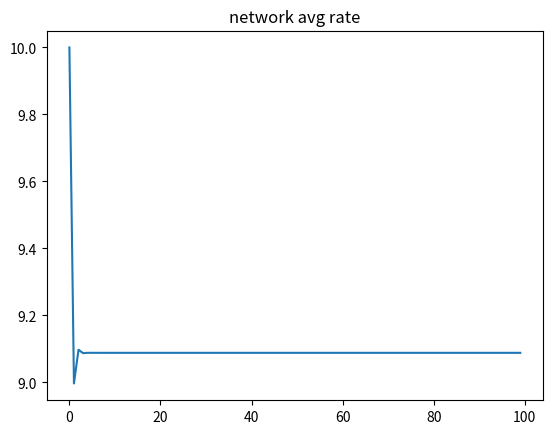
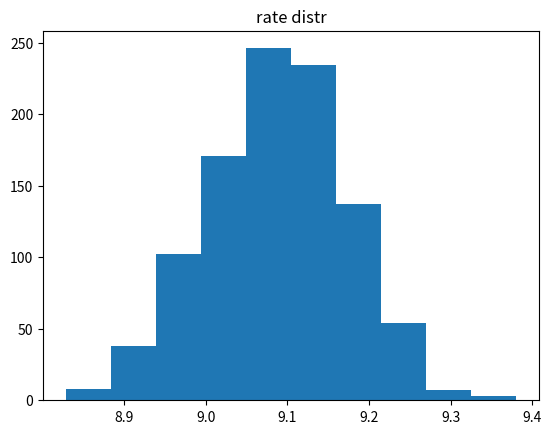

Reproduce these figures in Python, in order.
import numpy as np


def relu(x):
    return np.maximum(0, x)


def one_pop_network(N, K, JII, JI0=1.0, iters=100):
    # Generate adjacency matrix for Erdos-Renyi network
    adjacency_matrix = np.random.binomial(1, K / N, size=(N, N))
    # np.fill_diagonal(adjacency_matrix, 0)  # No self-connections
    # Compute weights
    weights = JII / np.sqrt(K) * adjacency_matrix
    ff_vector = JI0 * np.sqrt(K) * np.ones(N)
    rates = []
    old_rates = np.zeros(N)
    for i in range(iters):
        new_rates = relu(np.dot(weights, old_rates) + ff_vector)
        rates.append(new_rates)
        old_rates = new_rates
    return np.stack(rates)


def main(iters=100):
    N = 1000  # Number of units
    K = 100  # Average number of inputs per unit
    JII = -0.01  # Weight parameter
    JI0 = 1.0
    #
    rates = one_pop_network(N, K, JII=JII, JI0=JI0, iters=iters)
    print(rates.shape)
    print(f'JI0={JI0} JII={JII}')
    #
    import matplotlib.pyplot as plt
    plt.plot(rates.mean(axis=1))
    plt.title('network avg rate')
    # plt.hist(rates)
    plt.figure()
    plt.hist(rates[-1, :])
    plt.title('rate distr')
    plt.show()


if __name__ == '__main__':
    main()
